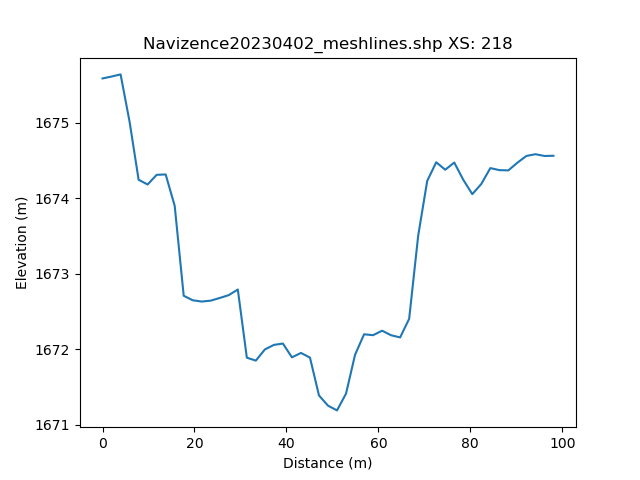

The file beside this chart, header and first rows:
, h_distance, Elevation
0, 0.0, 1676
1, 0.9904, 1676
2, 1.981, 1676
3, 2.971, 1676
4, 3.962, 1676
5, 4.952, 1676
6, 5.943, 1675
7, 6.933, 1675
8, 7.924, 1674
9, 8.914, 1674
10, 9.904, 1674
11, 10.89, 1674
12, 11.89, 1674
13, 12.88, 1674
14, 13.87, 1674
15, 14.86, 1674
16, 15.85, 1674
17, 16.84, 1673
18, 17.83, 1673
19, 18.82, 1673
20, 19.81, 1673
21, 20.8, 1673
22, 21.79, 1673
23, 22.78, 1673
24, 23.77, 1673
25, 24.76, 1673
26, 25.75, 1673
27, 26.74, 1673
28, 27.73, 1673
29, 28.72, 1673
30, 29.71, 1673
31, 30.7, 1672
32, 31.69, 1672
33, 32.68, 1672
34, 33.67, 1672
35, 34.67, 1672
36, 35.66, 1672
37, 36.65, 1672
38, 37.64, 1672
39, 38.63, 1672
40, 39.62, 1672
41, 40.61, 1672
42, 41.6, 1672
43, 42.59, 1672
44, 43.58, 1672
45, 44.57, 1672
46, 45.56, 1671
47, 46.55, 1671
48, 47.54, 1671
49, 48.53, 1671
50, 49.52, 1671
51, 50.51, 1671
52, 51.5, 1671
53, 52.49, 1671
54, 53.48, 1671
55, 54.47, 1672
56, 55.46, 1672
57, 56.46, 1672
58, 57.45, 1672
59, 58.44, 1672
... 42 more rows
